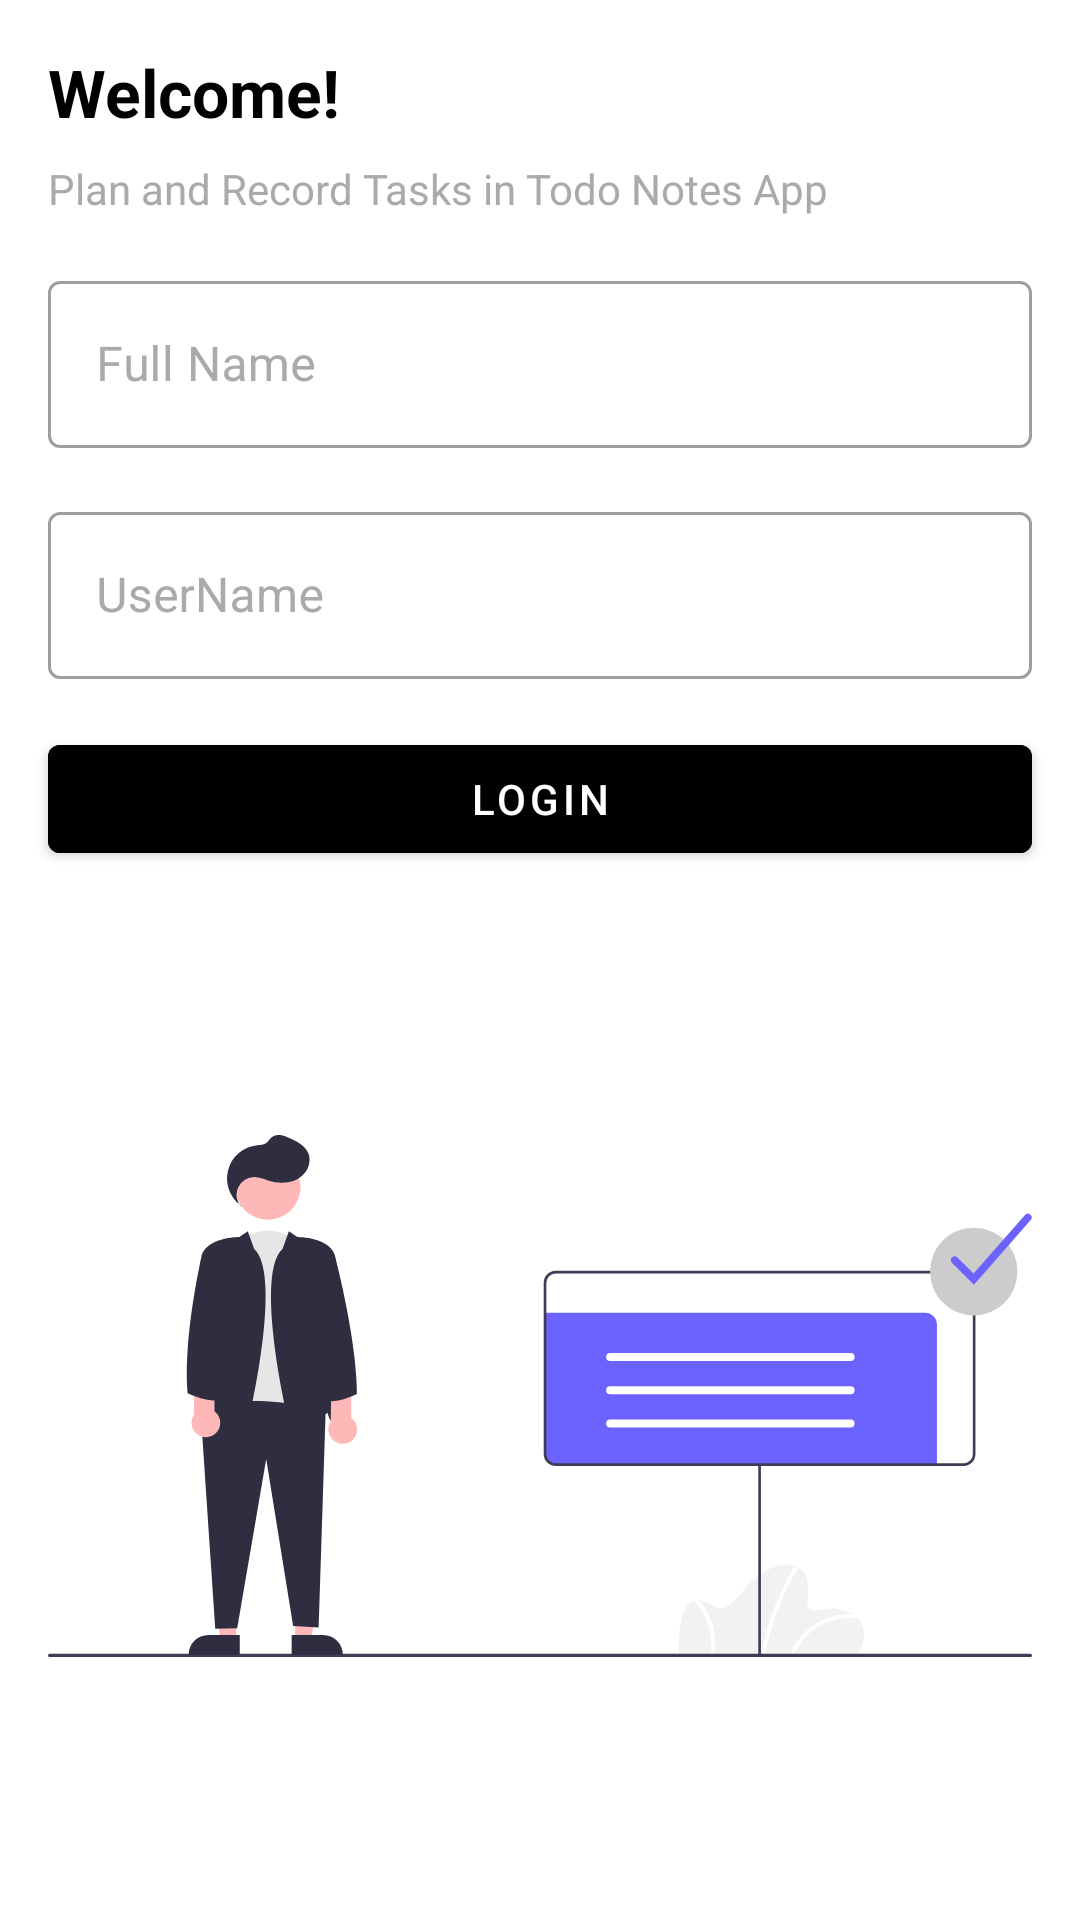

Android layout source for this screen:
<!-- AndroidManifest.xml: activity theme NoToolbar -->
<!-- res/layout/activity_login.xml -->
<?xml version="1.0" encoding="utf-8"?>
<androidx.constraintlayout.widget.ConstraintLayout xmlns:android="http://schemas.android.com/apk/res/android"
    xmlns:app="http://schemas.android.com/apk/res-auto"
    xmlns:tools="http://schemas.android.com/tools"
    android:layout_width="match_parent"
    android:layout_height="match_parent"
    tools:context=".login.LoginActivity">

    <TextView
        android:id="@+id/textViewWelcome"
        android:layout_width="match_parent"
        android:layout_height="wrap_content"
        android:layout_margin="16dp"
        android:text="@string/welcome"
        android:textAppearance="@style/TextAppearance.AppCompat.Large"
        android:textColor="@android:color/black"
        android:textStyle="bold"
        app:layout_constraintEnd_toEndOf="parent"
        app:layout_constraintStart_toStartOf="parent"
        app:layout_constraintTop_toTopOf="parent" />

    <TextView
        android:id="@+id/textView6"
        android:layout_width="0dp"
        android:layout_height="wrap_content"
        android:layout_marginTop="8dp"
        android:text="@string/plan_and_record_tasks_in_todo_notes_app"
        android:textColor="@android:color/darker_gray"
        app:layout_constraintEnd_toEndOf="@+id/textViewWelcome"
        app:layout_constraintStart_toStartOf="@+id/textViewWelcome"
        app:layout_constraintTop_toBottomOf="@+id/textViewWelcome" />

    <com.google.android.material.textfield.TextInputLayout
        android:id="@+id/fullNameContainer"
        style="@style/Widget.MaterialComponents.TextInputLayout.OutlinedBox"
        android:layout_width="0dp"
        android:layout_height="wrap_content"
        android:layout_marginTop="16dp"
        android:hint="@string/full_name"
        android:textColorHint="@android:color/darker_gray"
        app:layout_constraintEnd_toEndOf="@+id/textViewWelcome"
        app:layout_constraintStart_toStartOf="@+id/textViewWelcome"
        app:layout_constraintTop_toBottomOf="@+id/textView6">

        <com.google.android.material.textfield.TextInputEditText
            android:id="@+id/editTextFullName"
            android:layout_width="match_parent"
            android:layout_height="wrap_content"
            android:textColor="@color/black" />

    </com.google.android.material.textfield.TextInputLayout>

    <com.google.android.material.textfield.TextInputLayout
        android:id="@+id/userNameContainer"
        style="@style/Widget.MaterialComponents.TextInputLayout.OutlinedBox"
        android:layout_width="0dp"
        android:layout_height="wrap_content"
        android:layout_marginTop="16dp"
        android:hint="@string/username"
        android:textColorHint="@android:color/darker_gray"
        app:layout_constraintEnd_toEndOf="@+id/fullNameContainer"
        app:layout_constraintStart_toStartOf="@+id/fullNameContainer"
        app:layout_constraintTop_toBottomOf="@+id/fullNameContainer">

        <com.google.android.material.textfield.TextInputEditText
            android:id="@+id/editTextUserName"
            android:layout_width="match_parent"
            android:layout_height="wrap_content"
            android:textColor="@color/black" />

    </com.google.android.material.textfield.TextInputLayout>

    <com.google.android.material.button.MaterialButton
        android:id="@+id/buttonLogin"
        android:layout_width="0dp"
        android:layout_height="wrap_content"
        android:layout_marginTop="16dp"
        android:backgroundTint="@color/black"
        android:text="@string/login"
        android:textColor="@color/white"
        app:layout_constraintEnd_toEndOf="@+id/userNameContainer"
        app:layout_constraintStart_toStartOf="@+id/userNameContainer"
        app:layout_constraintTop_toBottomOf="@+id/userNameContainer" />

    <ImageView
        android:layout_width="wrap_content"
        android:layout_height="wrap_content"
        android:padding="16dp"
        android:src="@drawable/ic_note_check"
        app:layout_constraintBottom_toBottomOf="parent"
        app:layout_constraintEnd_toEndOf="parent"
        app:layout_constraintStart_toStartOf="parent"
        app:layout_constraintTop_toBottomOf="@+id/buttonLogin" />


    

</androidx.constraintlayout.widget.ConstraintLayout>
<!-- resources referenced by this layout -->
<resources>
  <!-- drawable ic_note_check: vector/xml drawable (drawable, 5876 chars, omitted) -->
  <string name="full_name">Full Name</string>
  <string name="login">Login</string>
  <string name="plan_and_record_tasks_in_todo_notes_app">Plan and Record Tasks in Todo Notes App</string>
  <string name="username">UserName</string>
  <string name="welcome">Welcome!</string>
  <style name="NoToolbar" parent="Theme.MaterialComponents.DayNight.NoActionBar">
          
          <item name="colorPrimary">@color/purple_500</item>
          <item name="colorPrimaryVariant">@color/purple_700</item>
          <item name="colorOnPrimary">@color/white</item>
          
          <item name="colorSecondary">@color/teal_200</item>
          <item name="colorSecondaryVariant">@color/teal_700</item>
          <item name="colorOnSecondary">@color/black</item>
          
          <item name="android:statusBarColor" tools:targetApi="l">?attr/colorPrimaryVariant</item>
          
      </style>
  <!-- not gathered from this repository: default colours our renderer supplied (Android Studio template values) -->
  <color name="purple_500">#FF6200EE</color>
  <color name="purple_700">#FF3700B3</color>
  <color name="teal_200">#FF03DAC5</color>
  <color name="teal_700">#FF018786</color>
  <color name="black">#FF000000</color>
  <color name="white">#FFFFFFFF</color>
</resources>
